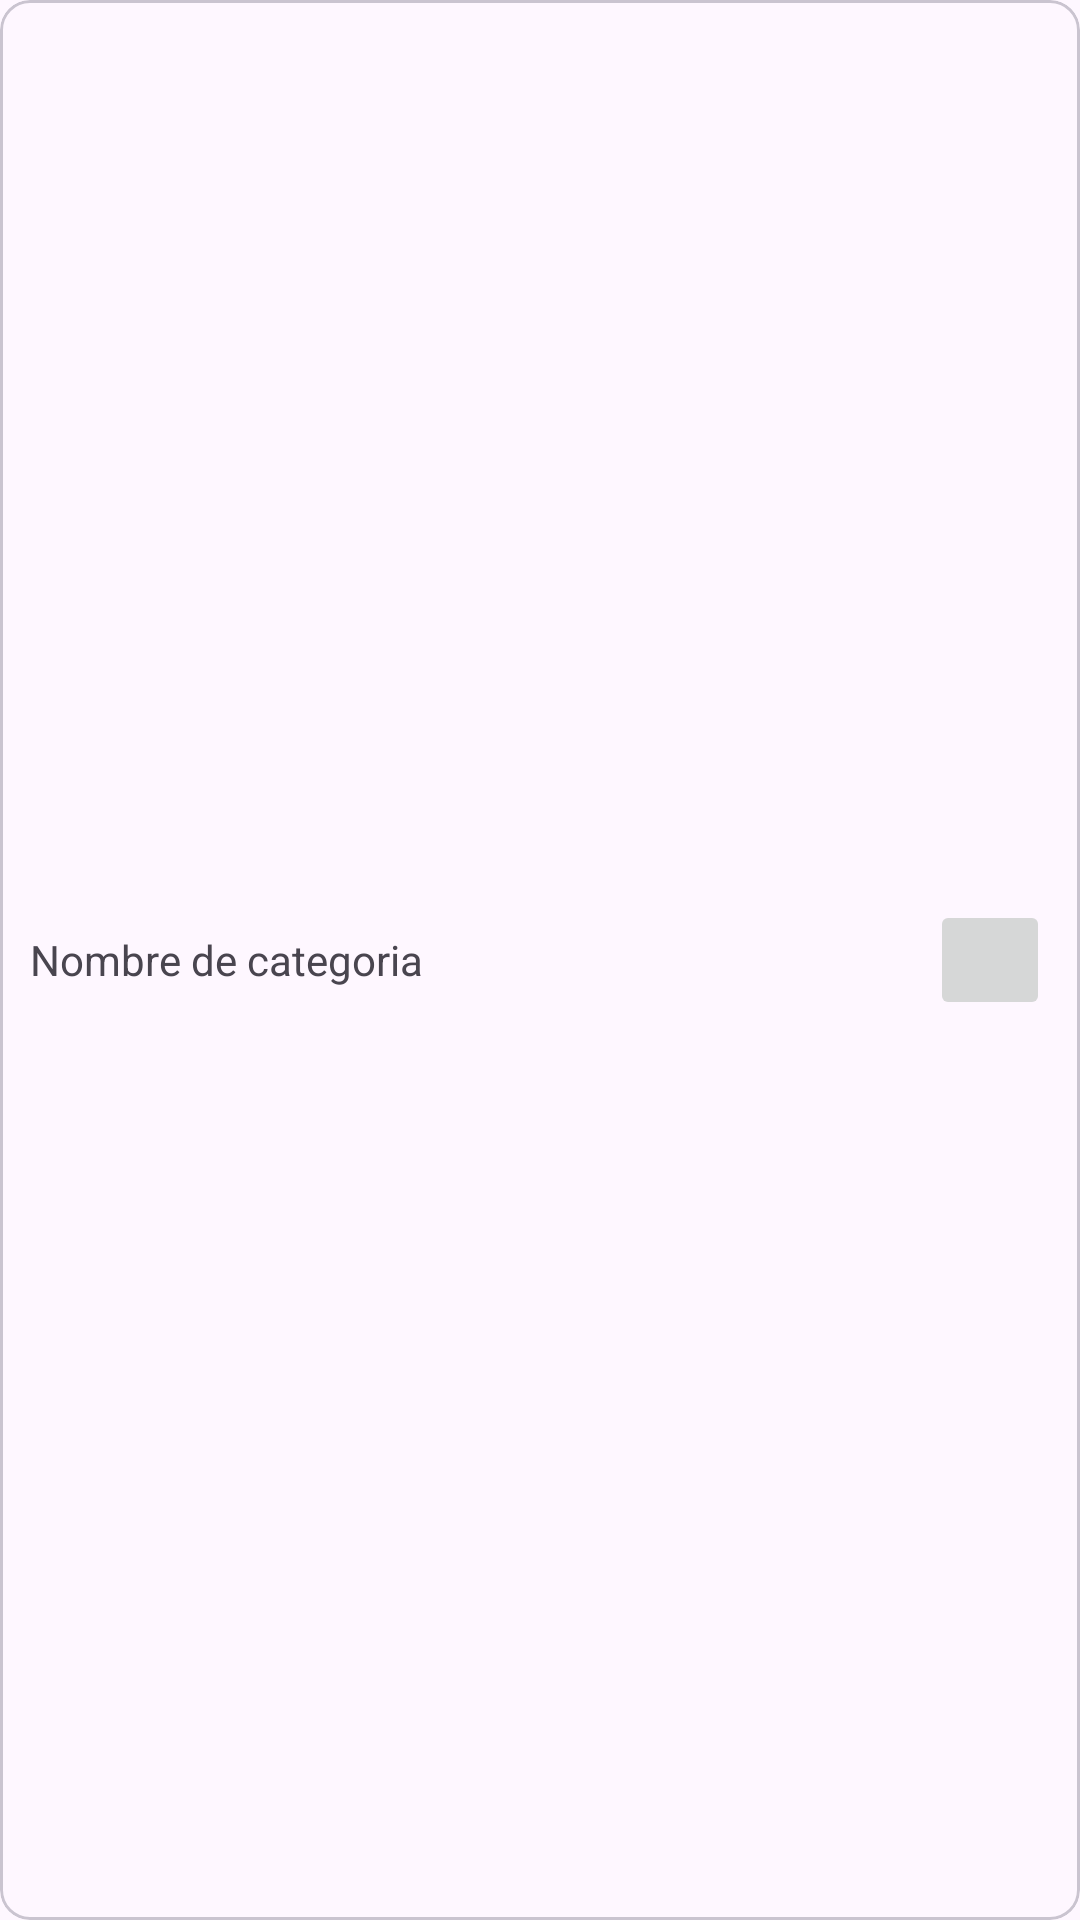

The Android layout XML behind this screen, and the referenced resources:
<!-- AndroidManifest.xml: application theme Theme.Ecomerce -->
<!-- res/layout/categoriav.xml -->
<?xml version="1.0" encoding="utf-8"?>
<com.google.android.material.card.MaterialCardView xmlns:android="http://schemas.android.com/apk/res/android"
    android:layout_width="match_parent"
    android:layout_height="wrap_content"
    xmlns:app="http://schemas.android.com/apk/res-auto"
    app:contentPadding="10dp"
    app:cardCornerRadius="10dp"
    android:layout_margin="10dp"
    app:cardElevation="0dp">

    <androidx.appcompat.widget.LinearLayoutCompat
        android:orientation="horizontal"
        android:layout_gravity="center_vertical"
        android:layout_width="match_parent"
        android:layout_height="wrap_content">

        <TextView
            android:id="@+id/itnombre_categoriav"
            android:text="@string/item_nombre_categoriav"
            android:layout_weight="1"
            android:layout_gravity="center_vertical"
            android:layout_width="wrap_content"
            android:layout_height="wrap_content"/>

        <ImageButton
            android:id="@+id/iteliminarc"
            android:src="@drawable/ico_eliminar"
            android:enabled="false"
            android:layout_width="40dp"
            android:layout_height="40dp"/>


    </androidx.appcompat.widget.LinearLayoutCompat>
</com.google.android.material.card.MaterialCardView>
<!-- resources referenced by this layout -->
<resources>
  <string name="item_nombre_categoriav">Nombre de categoria</string>
  <style name="Theme.Ecomerce" parent="Base.Theme.Ecomerce" />
  <style name="Base.Theme.Ecomerce" parent="Theme.Material3.DayNight.NoActionBar">
          
          <item name="colorPrimary">@color/celeste_oscuro</item>
      </style>
  <color name="celeste_oscuro">#5DADE2</color>
</resources>
